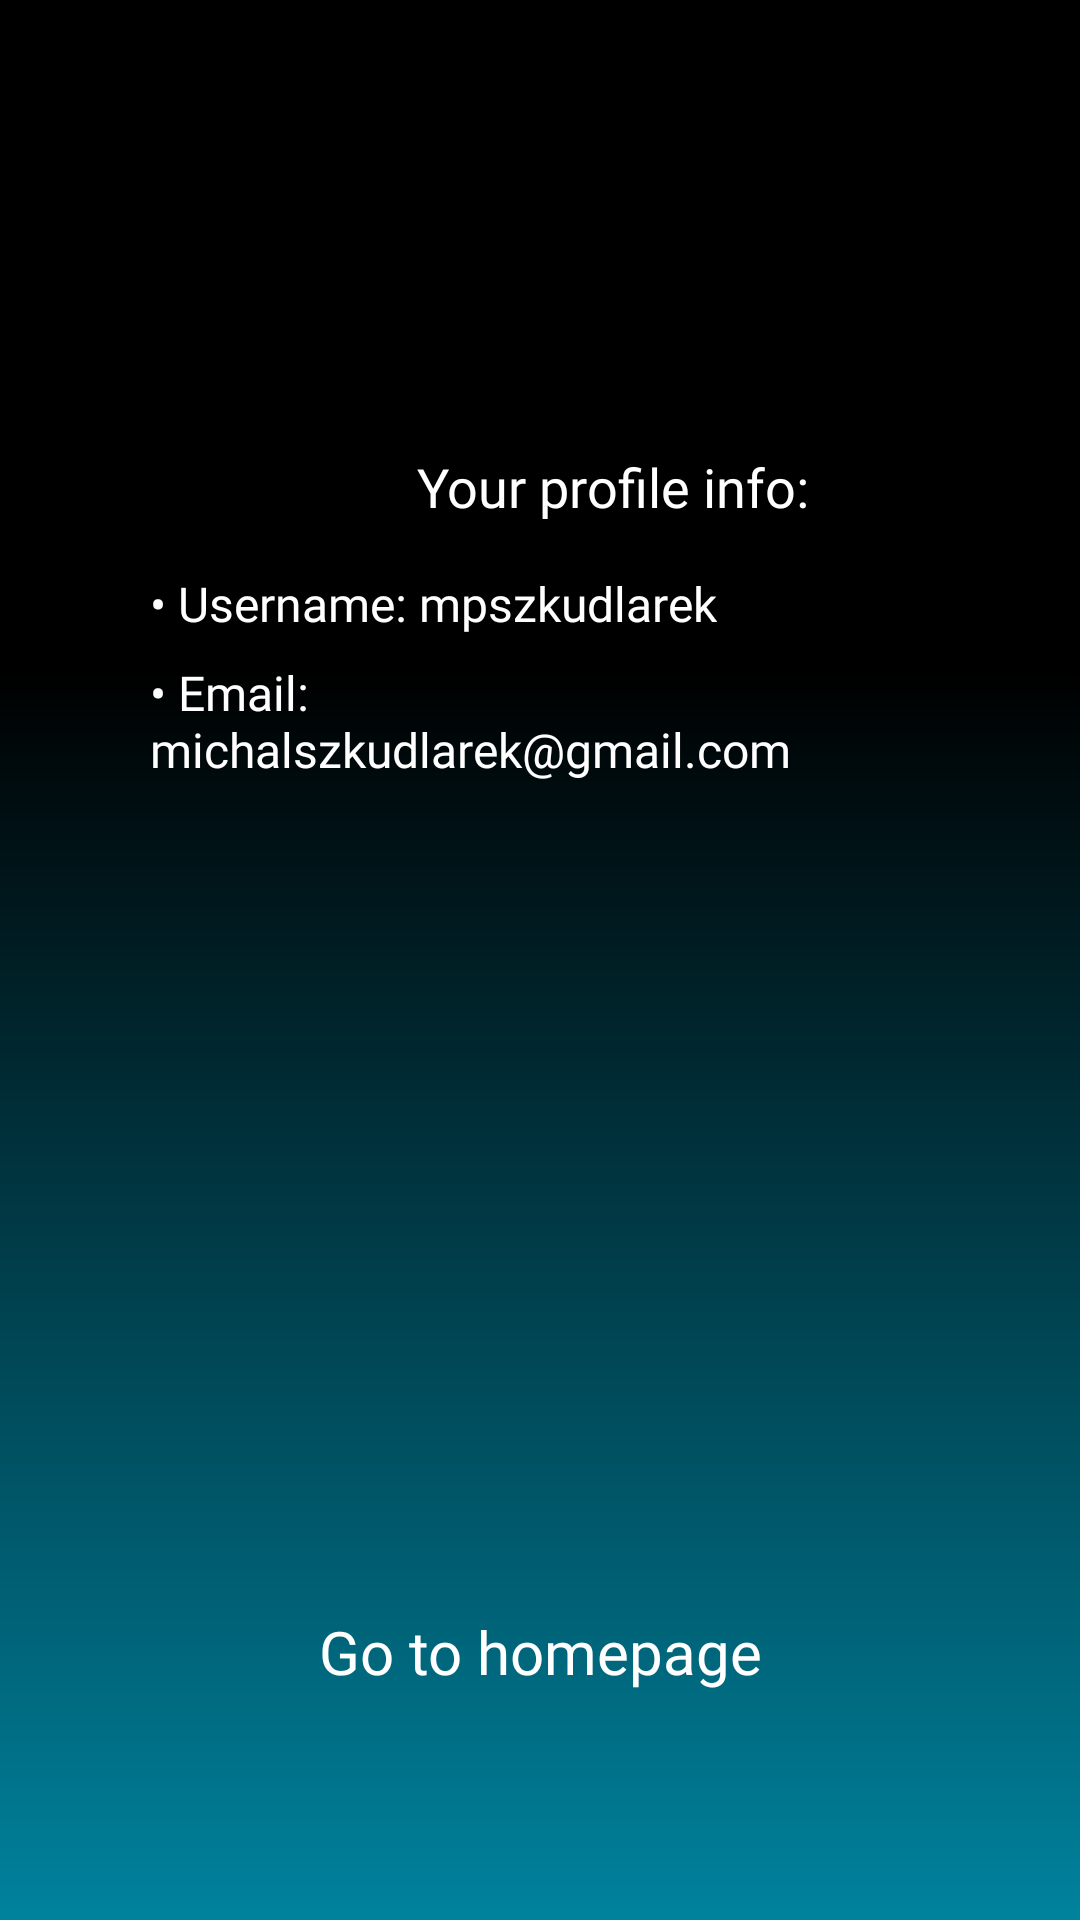

Reconstruct the res/layout file that produces this screen, plus the resources it refers to.
<!-- AndroidManifest.xml: application theme Theme.Mobilki -->
<!-- res/layout/user_page.xml -->
<?xml version="1.0" encoding="utf-8"?>
<RelativeLayout xmlns:android="http://schemas.android.com/apk/res/android"
    xmlns:app="http://schemas.android.com/apk/res-auto"
    xmlns:tools="http://schemas.android.com/tools"
    android:id="@+id/main"
    android:layout_width="match_parent"
    android:layout_height="match_parent"
    android:background="@drawable/login_background"

    tools:context=".RecognizedTracksActivity">


    <ImageView
        android:id="@+id/icon_left"
        android:layout_width="73dp"
        android:layout_height="64dp"
        android:layout_alignParentStart="true"
        android:layout_alignParentTop="true"
        android:layout_marginStart="33dp"
        android:layout_marginTop="27dp"
        android:contentDescription="@null"
        android:paddingTop="0dp"
        android:src="@drawable/icon_account_circle" />

    <ImageView
        android:id="@+id/icon_right"
        android:layout_width="73dp"
        android:layout_height="64dp"
        android:layout_alignParentTop="true"
        android:layout_alignParentEnd="true"
        android:layout_marginTop="27dp"
        android:layout_marginEnd="33dp"
        android:contentDescription="@null"
        android:paddingTop="0dp"
        android:src="@drawable/exit_icon" />

    <LinearLayout
        android:layout_width="match_parent"
        android:layout_height="wrap_content"

        android:layout_marginTop="150dp"
        android:gravity="start"
        android:orientation="vertical"
        android:paddingStart="10dp"
        android:paddingEnd="10dp">

        <TextView
            android:layout_width="388dp"
            android:layout_height="wrap_content"
            android:layout_marginBottom="16dp"
            android:fontFamily="@font/comforta_bold"
            android:text="Your profile info:"
            android:textAlignment="center"
            android:textColor="@color/white"
            android:textSize="18sp" />

        <TextView
            android:layout_width="wrap_content"
            android:layout_height="wrap_content"
            android:layout_marginBottom="8dp"
            android:fontFamily="@font/comfortaa"
            android:gravity="start"
            android:paddingStart="40dp"
            android:paddingEnd="40dp"
            android:text="• Username: mpszkudlarek"
            android:textColor="@color/white"
            android:textSize="16sp" />

        <TextView
            android:layout_width="wrap_content"
            android:layout_height="wrap_content"
            android:layout_marginBottom="8dp"
            android:fontFamily="@font/comfortaa"
            android:gravity="start"
            android:paddingStart="40dp"
            android:paddingEnd="40dp"
            android:text="• Email: michalszkudlarek@gmail.com"
            android:textColor="@color/white"
            android:textSize="16sp" />





    </LinearLayout>


    <LinearLayout
        android:layout_width="match_parent"
        android:layout_height="wrap_content"
        android:layout_alignParentBottom="true"
        android:gravity="center_horizontal"
        android:orientation="vertical"
        android:padding="60dp">


        <Button
            android:id="@+id/go_to_homepage"
            android:layout_width="300dp"
            android:layout_height="wrap_content"
            android:layout_marginBottom="16dp"
            android:backgroundTint="@color/black"
            android:fontFamily="@font/comfortaa"
            android:text="Go to homepage"
            android:textAlignment="center"
            android:textColor="@color/white"
            android:textSize="20sp" />

    </LinearLayout>


</RelativeLayout>
<!-- resources referenced by this layout -->
<resources>
  <color name="black">#FF000000</color>
  <color name="white">#FFFFFFFF</color>
  <!-- drawable login_background (drawable) -->
  <?xml version="1.0" encoding="utf-8"?>
  <shape xmlns:android="http://schemas.android.com/apk/res/android">
  
      <gradient
          android:angle="270"
          android:startColor="@color/black"
          android:centerColor="@color/black"
          android:endColor="@color/blue"
          android:type="linear"
          android:centerX="0.35" />
  </shape>
  <color name="blue">#00829d</color>
</resources>
